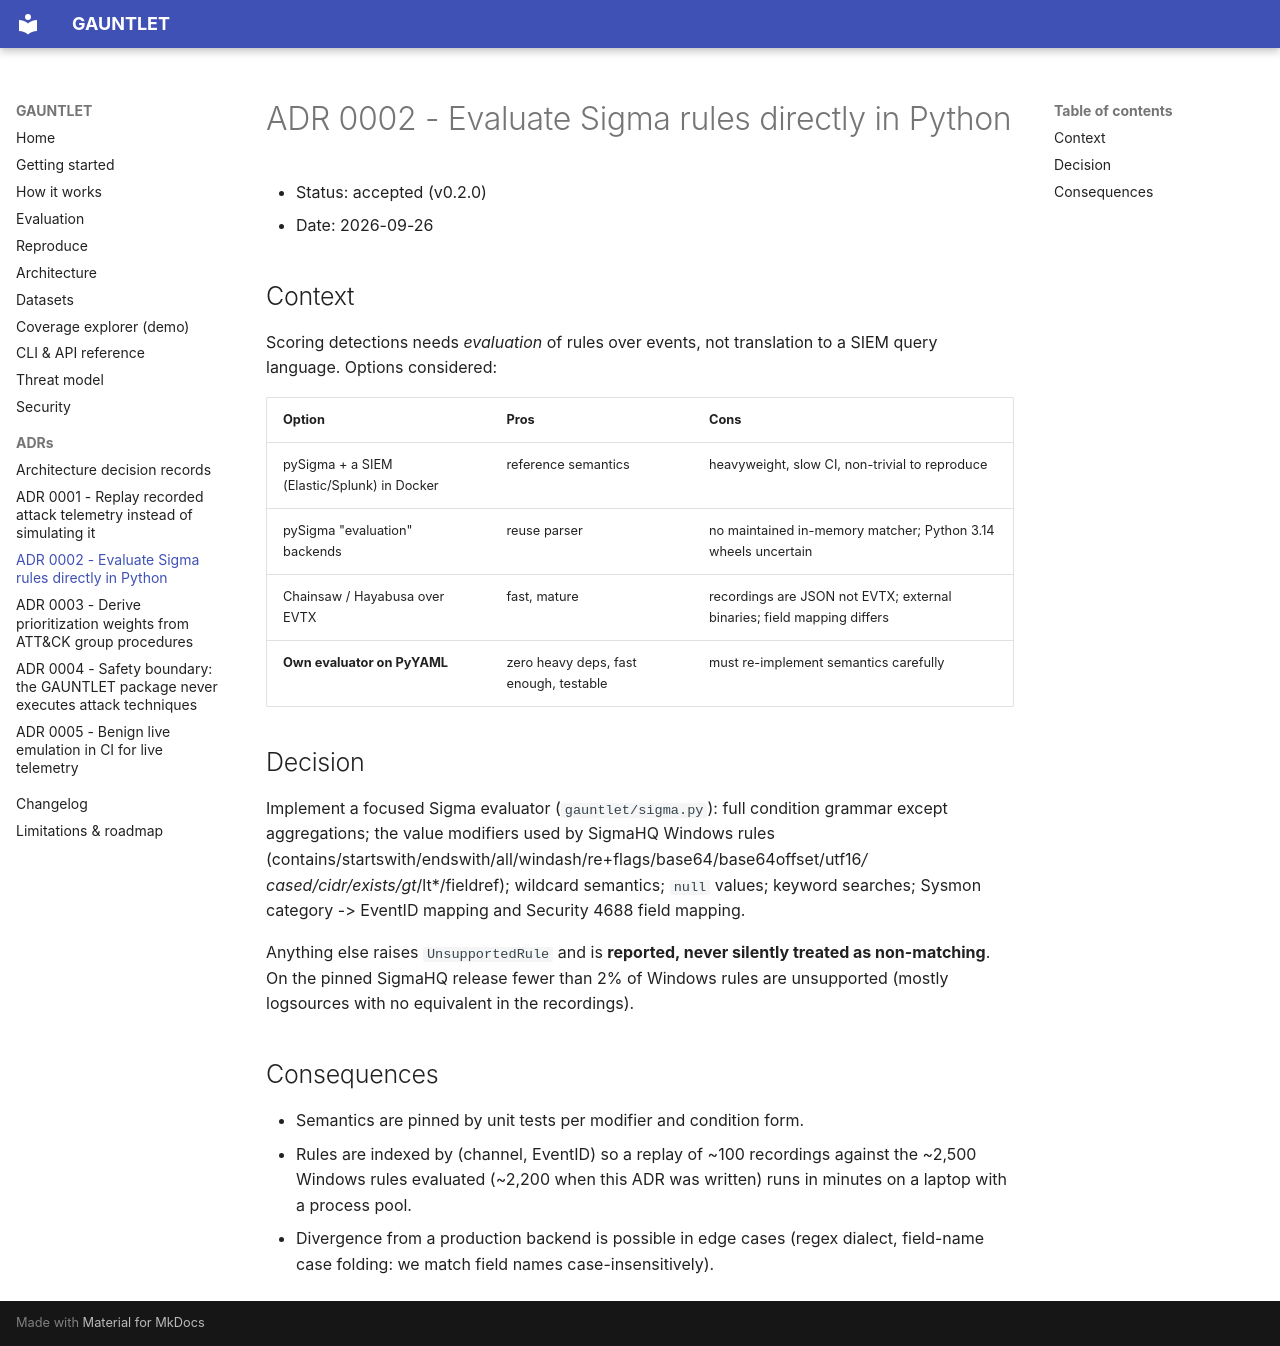

repository: rakshit-737/gauntlet · page: adr/0002-sigma-evaluator/index.html · generator: mkdocs

# ADR 0002 - Evaluate Sigma rules directly in Python

- Status: accepted (v0.2.0)
- Date: 2026-09-26

## Context

Scoring detections needs *evaluation* of rules over events, not translation to
a SIEM query language. Options considered:

| Option | Pros | Cons |
|---|---|---|
| pySigma + a SIEM (Elastic/Splunk) in Docker | reference semantics | heavyweight, slow CI, non-trivial to reproduce |
| pySigma "evaluation" backends | reuse parser | no maintained in-memory matcher; Python 3.14 wheels uncertain |
| Chainsaw / Hayabusa over EVTX | fast, mature | recordings are JSON not EVTX; external binaries; field mapping differs |
| **Own evaluator on PyYAML** | zero heavy deps, fast enough, testable | must re-implement semantics carefully |

## Decision

Implement a focused Sigma evaluator (`gauntlet/sigma.py`): full condition
grammar except aggregations; the value modifiers used by SigmaHQ Windows rules
(contains/startswith/endswith/all/windash/re+flags/base64/base64offset/utf16*/
cased/cidr/exists/gt*/lt*/fieldref); wildcard semantics; `null` values; keyword
searches; Sysmon category -> EventID mapping and Security 4688 field mapping.

Anything else raises `UnsupportedRule` and is **reported, never silently
treated as non-matching**. On the pinned SigmaHQ release fewer than 2% of Windows
rules are unsupported (mostly logsources with no equivalent in the recordings).

## Consequences

- Semantics are pinned by unit tests per modifier and condition form.
- Rules are indexed by (channel, EventID) so a replay of ~100 recordings
  against the ~2,500 Windows rules evaluated (~2,200 when this ADR was written) runs in minutes on a laptop with a process pool.
- Divergence from a production backend is possible in edge cases (regex
  dialect, field-name case folding: we match field names case-insensitively).
